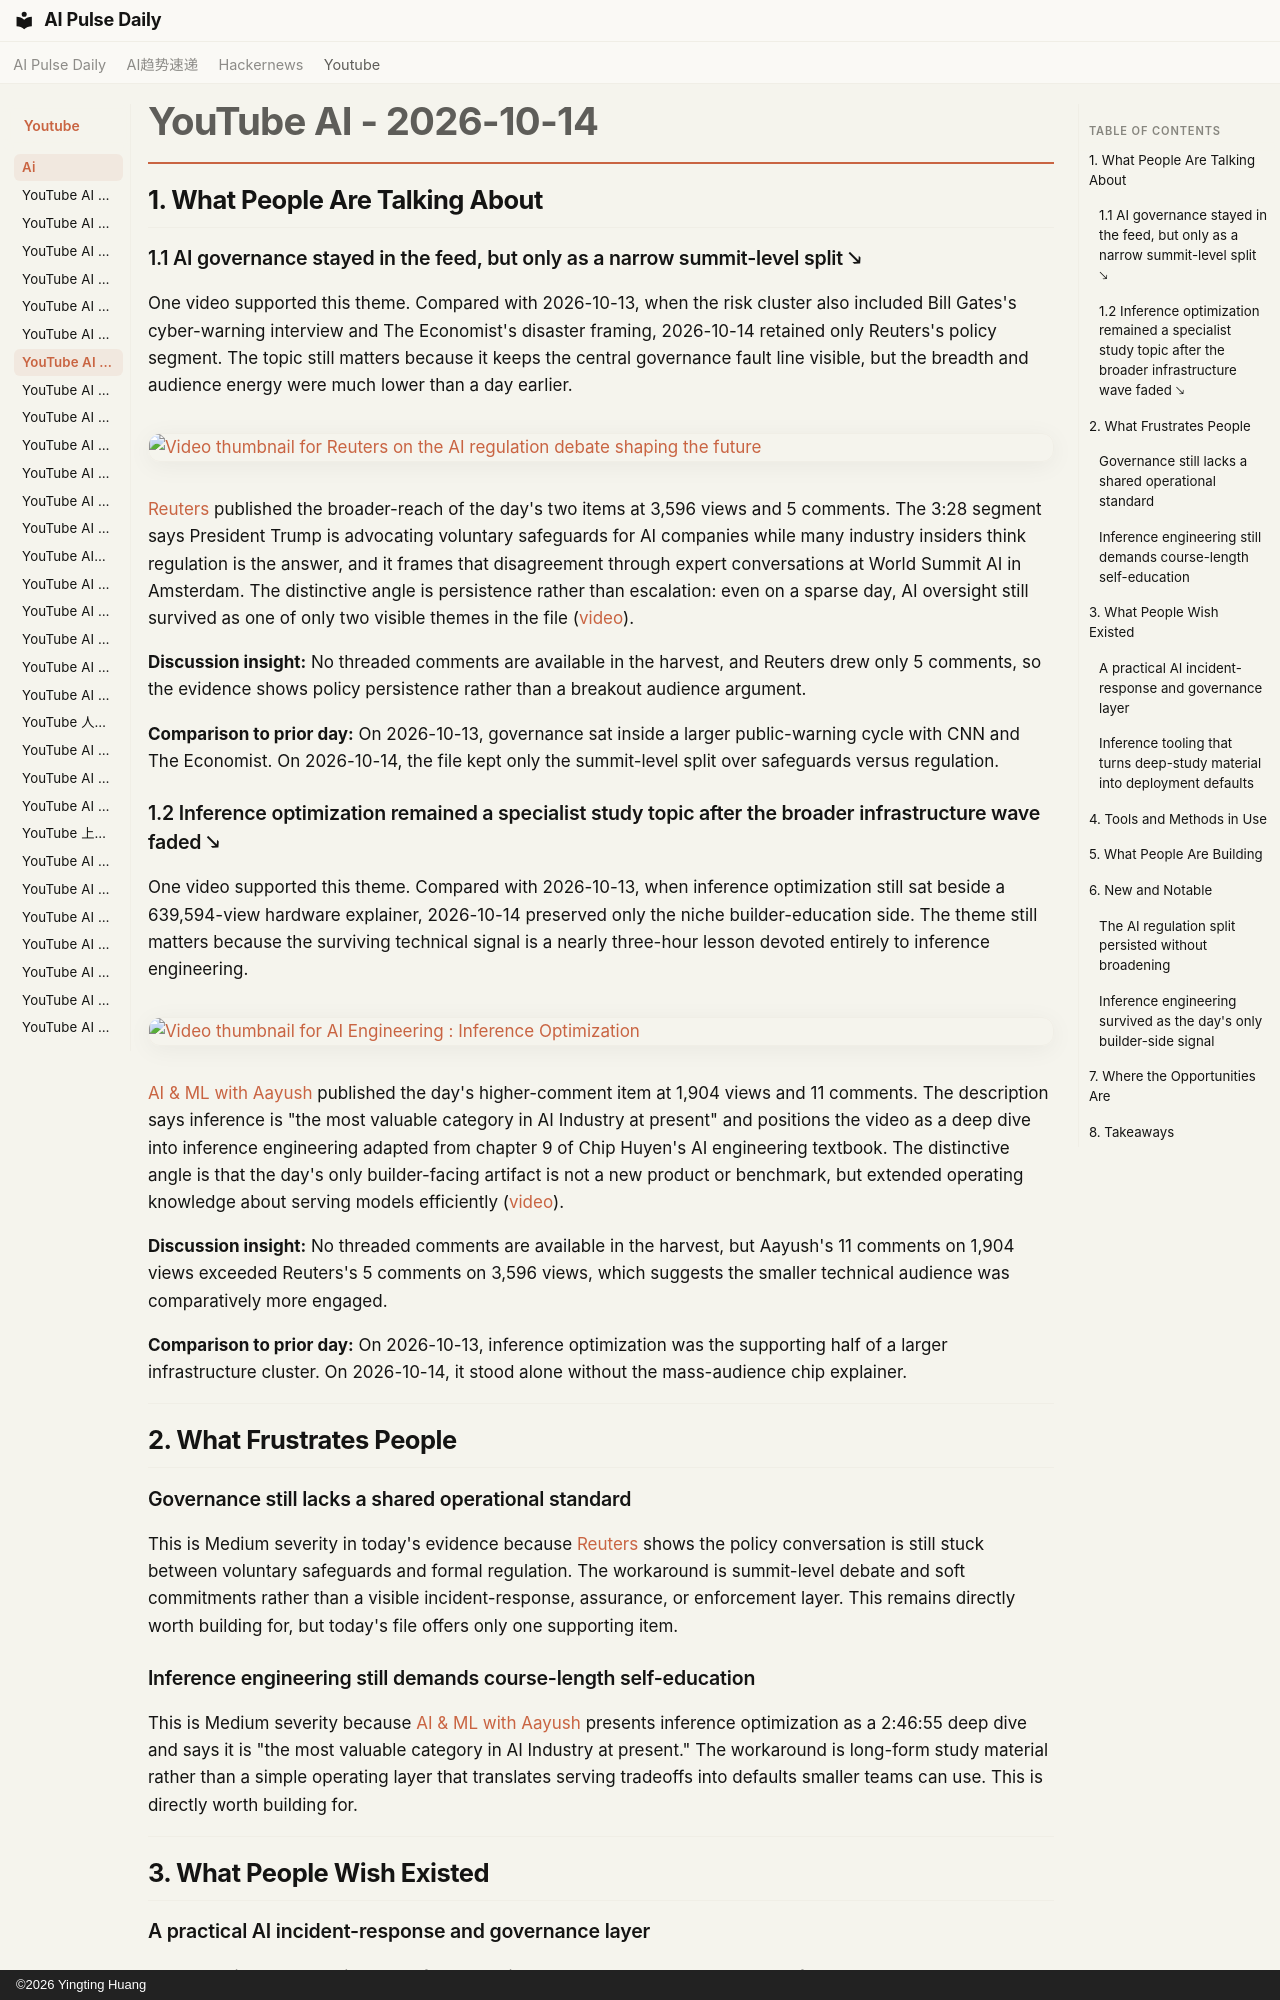

repository: vibewatch/vibewatch.github.io · page: youtube/ai/2026-10-14/index.html · generator: mkdocs · copyright: ©2026 Yingting Huang

# YouTube AI - 2026-10-14

## 1. What People Are Talking About

### 1.1 AI governance stayed in the feed, but only as a narrow summit-level split 🡖

One video supported this theme. Compared with 2026-10-13, when the risk cluster also included Bill Gates's cyber-warning interview and The Economist's disaster framing, 2026-10-14 retained only Reuters's policy segment. The topic still matters because it keeps the central governance fault line visible, but the breadth and audience energy were much lower than a day earlier.

[![Video thumbnail for Reuters on the AI regulation debate shaping the future](https://i.ytimg.com/vi/StDw4EMERNM/maxresdefault.jpg)](https://www.youtube.com/watch?v=StDw4EMERNM)

[Reuters](https://www.youtube.com/channel/UChqUTb7kYRX8-EiaN3XFrSQ) published the broader-reach of the day's two items at 3,596 views and 5 comments. The 3:28 segment says President Trump is advocating voluntary safeguards for AI companies while many industry insiders think regulation is the answer, and it frames that disagreement through expert conversations at World Summit AI in Amsterdam. The distinctive angle is persistence rather than escalation: even on a sparse day, AI oversight still survived as one of only two visible themes in the file ([video](https://www.youtube.com/watch?v=StDw4EMERNM)).

**Discussion insight:** No threaded comments are available in the harvest, and Reuters drew only 5 comments, so the evidence shows policy persistence rather than a breakout audience argument.

**Comparison to prior day:** On 2026-10-13, governance sat inside a larger public-warning cycle with CNN and The Economist. On 2026-10-14, the file kept only the summit-level split over safeguards versus regulation.

### 1.2 Inference optimization remained a specialist study topic after the broader infrastructure wave faded 🡖

One video supported this theme. Compared with 2026-10-13, when inference optimization still sat beside a 639,594-view hardware explainer, 2026-10-14 preserved only the niche builder-education side. The theme still matters because the surviving technical signal is a nearly three-hour lesson devoted entirely to inference engineering.

[![Video thumbnail for AI Engineering : Inference Optimization](https://i.ytimg.com/vi/4tN11e7iWfs/maxresdefault.jpg)](https://www.youtube.com/watch?v=4tN11e7iWfs)

[AI & ML with Aayush](https://www.youtube.com/channel/UCmKodfh92K7MB7lfTRyScPw) published the day's higher-comment item at 1,904 views and 11 comments. The description says inference is "the most valuable category in AI Industry at present" and positions the video as a deep dive into inference engineering adapted from chapter 9 of Chip Huyen's AI engineering textbook. The distinctive angle is that the day's only builder-facing artifact is not a new product or benchmark, but extended operating knowledge about serving models efficiently ([video](https://www.youtube.com/watch?v=4tN11e7iWfs)).

**Discussion insight:** No threaded comments are available in the harvest, but Aayush's 11 comments on 1,904 views exceeded Reuters's 5 comments on 3,596 views, which suggests the smaller technical audience was comparatively more engaged.

**Comparison to prior day:** On 2026-10-13, inference optimization was the supporting half of a larger infrastructure cluster. On 2026-10-14, it stood alone without the mass-audience chip explainer.

---

## 2. What Frustrates People

### Governance still lacks a shared operational standard

This is Medium severity in today's evidence because [Reuters](https://www.youtube.com/watch?v=StDw4EMERNM) shows the policy conversation is still stuck between voluntary safeguards and formal regulation. The workaround is summit-level debate and soft commitments rather than a visible incident-response, assurance, or enforcement layer. This remains directly worth building for, but today's file offers only one supporting item.

### Inference engineering still demands course-length self-education

This is Medium severity because [AI & ML with Aayush](https://www.youtube.com/watch?v=4tN11e7iWfs) presents inference optimization as a 2:46:55 deep dive and says it is "the most valuable category in AI Industry at present." The workaround is long-form study material rather than a simple operating layer that translates serving tradeoffs into defaults smaller teams can use. This is directly worth building for.

---

## 3. What People Wish Existed
